Run: headless pygame with SDL's dummy video driver; simulated clock (each Clock.tick advances the game by its frame time, no real sleeping); random seed 0; keys injected as events and as key.get_pressed() state; mouse plan: one left click at the window centre at the start of phase 2, then a move to the lower-right quarter at the start of phase 3.
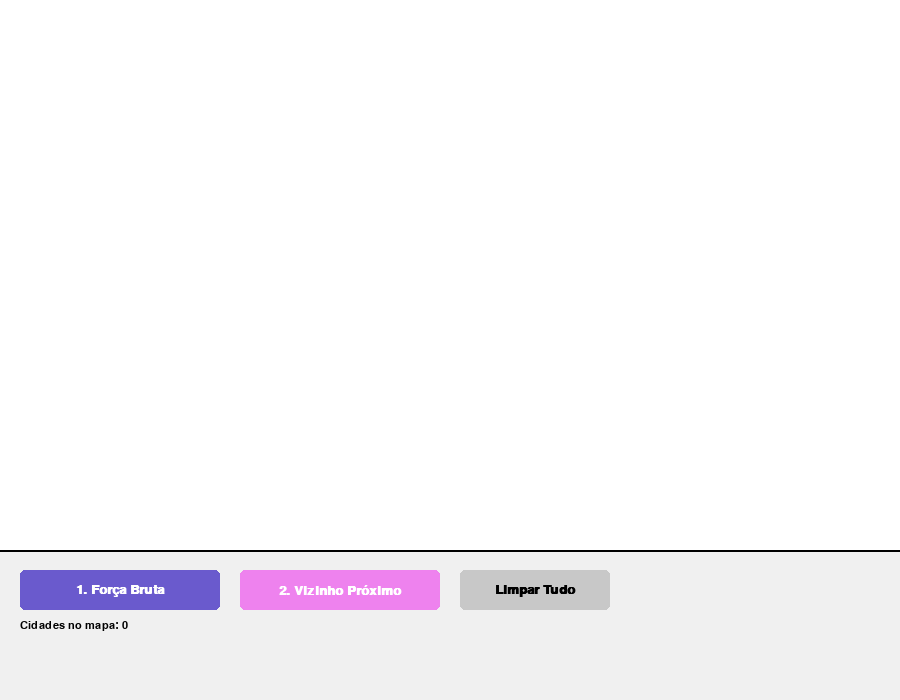
Frame 1 of 4 · flips 1–60 · no input
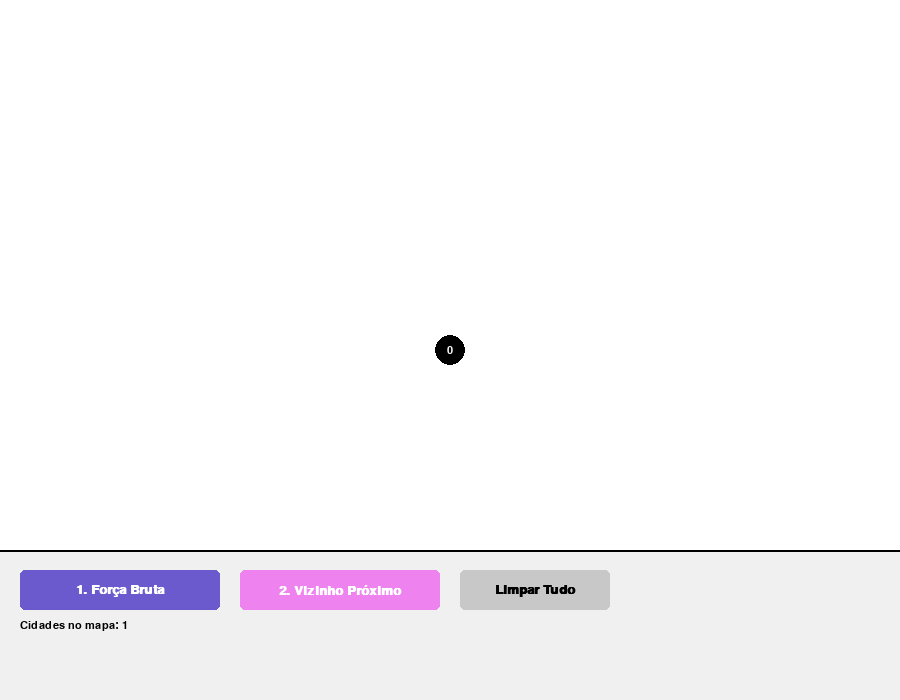
Frame 2 of 4 · flips 61–180 · clicked the window centre · tapped SPACE, RETURN · held RIGHT (→), D
Frame 3 of 4 · flips 181–300 · moved the mouse to the lower-right quarter · held DOWN (↓), S · screen unchanged from frame 2, image omitted
Frame 4 of 4 · flips 301–420 · held LEFT (←), A, UP (↑), W · screen unchanged from frame 3, image omitted

The pygame program that drew these frames:

import pygame
import random
import itertools
import time
import sys

pygame.init()
WIDTH, HEIGHT = 900, 700
UI_HEIGHT = 150
CANVAS_HEIGHT = HEIGHT - UI_HEIGHT
screen = pygame.display.set_mode((WIDTH, HEIGHT))
pygame.display.set_caption("Caixeiro Viajante - Força Bruta vs Vizinho mais próximo")
font = pygame.font.SysFont("Arial", 16)
font_large = pygame.font.SysFont("Arial", 20, bold=True)

WHITE = (255, 255, 255)
BLACK = (0, 0, 0)
GRAY = (200, 200, 200)
ROSE = (238, 130, 238)
PURPLE = (106, 90, 205)
GREEN = (50, 200, 50)

cidades = [] # Lista de tuplas (x, y)
matriz_distancias = []
rota_atual = []
custo_atual = 0
tempo_atual = 0.0
modo_exibicao = None # 'BRUTA' ou 'VIZINHO'

def adicionar_cidade(pos):
    """Adiciona uma cidade e atualiza a matriz com custos aleatórios simétricos."""
    cidades.append(pos)
    n = len(cidades)
    
    if n == 1:
        matriz_distancias.append([0])
    else:
        nova_linha = []
        for i in range(n - 1):
            # Custo aleatório entre 10 e 100
            custo_aleatorio = random.randint(10, 100)
            matriz_distancias[i].append(custo_aleatorio)
            nova_linha.append(custo_aleatorio)
        nova_linha.append(0) # Distância para si mesmo é 0
        matriz_distancias.append(nova_linha)

def tsp_forca_bruta():
    """Calculo com base em todas as combinações"""
    n = len(cidades)
    if n < 2: return [], 0
    
    menor_distancia = float('inf')
    melhor_rota = None
    
    ids_cidades = list(range(n))

    # Calcula o custo para cada permutação
    for permutacao in itertools.permutations(ids_cidades[1:]):
        rota = [0] + list(permutacao)
        distancia = 0
        for i in range(n - 1):
            distancia += matriz_distancias[rota[i]][rota[i + 1]]
        distancia += matriz_distancias[rota[-1]][0]
        
        if distancia < menor_distancia:
            menor_distancia = distancia
            melhor_rota = rota
            
    return melhor_rota + [0], menor_distancia

def tsp_vizinho_mais_proximo():
    """Cálculo com base no vizinho mais próximo"""
    n = len(cidades)
    if n < 2: return [], 0
    
    nao_visitadas = set(range(1, n))
    rota = [0]
    cidade_atual = 0
    distancia_total = 0
    
    while nao_visitadas:
        # Escolhe a cidade com base no custo 
        proxima_cidade = min(nao_visitadas, key=lambda c: matriz_distancias[cidade_atual][c])
        distancia_total += matriz_distancias[cidade_atual][proxima_cidade]
        rota.append(proxima_cidade)
        nao_visitadas.remove(proxima_cidade)
        cidade_atual = proxima_cidade
        
    distancia_total += matriz_distancias[cidade_atual][0]
    rota.append(0)
    
    return rota, distancia_total

def desenhar_botoes():
    botoes = [
        {"rect": pygame.Rect(20, HEIGHT - 130, 200, 40), "cor": PURPLE, "texto": "1. Força Bruta", "acao": "BRUTA"},
        {"rect": pygame.Rect(240, HEIGHT - 130, 200, 40), "cor": ROSE, "texto": "2. Vizinho Próximo", "acao": "VIZINHO"},
        {"rect": pygame.Rect(460, HEIGHT - 130, 150, 40), "cor": GRAY, "texto": "Limpar Tudo", "acao": "LIMPAR"}
    ]
    
    for btn in botoes:
        pygame.draw.rect(screen, btn["cor"], btn["rect"], border_radius=5)
        txt = font_large.render(btn["texto"], True, WHITE if btn["cor"] != GRAY else BLACK)
        txt_rect = txt.get_rect(center=btn["rect"].center)
        screen.blit(txt, txt_rect)
        
    return botoes

def desenhar_estatisticas():
    y_offset = HEIGHT - 80
    info_cidades = font.render(f"Cidades no mapa: {len(cidades)}", True, BLACK)
    screen.blit(info_cidades, (20, y_offset))
    
    if modo_exibicao:
        cor_destaque = PURPLE if modo_exibicao == 'BRUTA' else ROSE
        algoritmo = "Força Bruta" if modo_exibicao == 'BRUTA' else "Vizinho Próximo (Gulosa)"
        
        info_alg = font_large.render(f"Algoritmo: {algoritmo}", True, cor_destaque)
        info_custo = font_large.render(f"Custo Total: {custo_atual}", True, BLACK)
        info_tempo = font.render(f"Tempo de execução: {tempo_atual:.6f} segundos", True, BLACK)
        
        screen.blit(info_alg, (240, y_offset))
        screen.blit(info_custo, (240, y_offset + 25))
        screen.blit(info_tempo, (240, y_offset + 50))

        caminho_str = " -> ".join(str(c) for c in rota_atual)
        info_ordem = font.render(f"Ordem percorrida: {caminho_str}", True, cor_destaque)
        screen.blit(info_ordem, (460, y_offset + 25))



def desenhar_cidades_e_rotas():
    """Desenhar as cidades e rotas se calculadas"""
    if rota_atual and len(rota_atual) > 1:
        cor_rota = PURPLE if modo_exibicao == 'BRUTA' else ROSE
        for i in range(len(rota_atual) - 1):
            c1 = rota_atual[i]
            c2 = rota_atual[i + 1]
            p1 = cidades[c1]
            p2 = cidades[c2]
            
            # Linha
            pygame.draw.line(screen, cor_rota, p1, p2, 3)
            
            # Custo da aresta (no meio da linha)
            custo_aresta = matriz_distancias[c1][c2]
            mid_x = (p1[0] + p2[0]) // 2
            mid_y = (p1[1] + p2[1]) // 2
            texto_label = f"{i + 1}º (Custo: {custo_aresta})"
            txt_custo = font.render(texto_label, True, BLACK)
            
            bg_rect = txt_custo.get_rect(center=(mid_x, mid_y))
            pygame.draw.rect(screen, WHITE, bg_rect)
            pygame.draw.rect(screen, cor_rota, bg_rect, 1)
            screen.blit(txt_custo, bg_rect)

    for i, pos in enumerate(cidades):
        pygame.draw.circle(screen, BLACK, pos, 15)
        txt = font.render(str(i), True, WHITE)
        screen.blit(txt, txt.get_rect(center=pos))

running = True
while running:
    screen.fill(WHITE)
    
    # Desenhar área da Interface e divisor
    pygame.draw.rect(screen, (240, 240, 240), (0, CANVAS_HEIGHT, WIDTH, UI_HEIGHT))
    pygame.draw.line(screen, BLACK, (0, CANVAS_HEIGHT), (WIDTH, CANVAS_HEIGHT), 2)
    
    botoes = desenhar_botoes()
    desenhar_cidades_e_rotas()
    desenhar_estatisticas()
    
    for event in pygame.event.get():
        if event.type == pygame.QUIT:
            running = False
            
        if event.type == pygame.MOUSEBUTTONDOWN and event.button == 1:
            pos = pygame.mouse.get_pos()
            
            # Verificar se clicou em um botão
            clicou_botao = False
            for btn in botoes:
                if btn["rect"].collidepoint(pos):
                    clicou_botao = True
                    
                    if btn["acao"] == "LIMPAR":
                        cidades = []
                        matriz_distancias = []
                        rota_atual = []
                        custo_atual = 0
                        modo_exibicao = None
                        
                    elif btn["acao"] == "BRUTA" and len(cidades) > 1:
                        if len(cidades) > 11:
                            print("Aviso: Muitas cidades para Força Bruta (pode travar).")
                        
                        inicio = time.perf_counter()
                        rota_atual, custo_atual = tsp_forca_bruta()
                        fim = time.perf_counter()
                        
                        tempo_atual = fim - inicio
                        modo_exibicao = "BRUTA"
                        
                    elif btn["acao"] == "VIZINHO" and len(cidades) > 1:
                        inicio = time.perf_counter()
                        rota_atual, custo_atual = tsp_vizinho_mais_proximo()
                        fim = time.perf_counter()
                        
                        tempo_atual = fim - inicio
                        modo_exibicao = "VIZINHO"
            
            # Se clicou na área do mapa, adicionar cidade
            if not clicou_botao and pos[1] < CANVAS_HEIGHT - 15:
                adicionar_cidade(pos)
                rota_atual = [] # Reseta a rota visual ao adicionar nova cidade
                modo_exibicao = None

    pygame.display.flip()

pygame.quit()
sys.exit()
